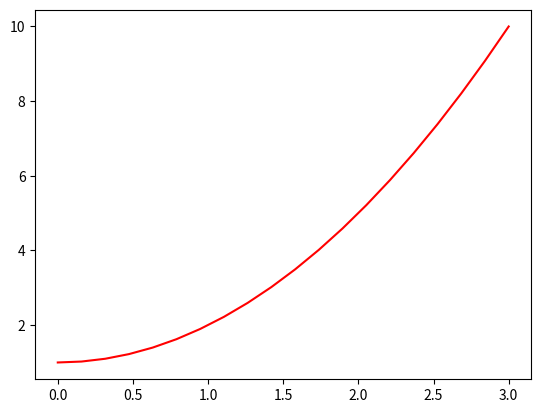

Write Python code to recreate this figure.
# -*- coding: utf-8 -*-
import numpy as np
import matplotlib.pyplot as plt

def main():
    x = np.linspace(0,3,20) # 0～3まで20刻みでxの値を生成
    y = x**2 + 1            # 曲線の式(2次関数)
    plt.plot(x,y,"r-")      # 曲線を引く
    plt.show()              # グラフ表示

if __name__ == '__main__':
    main()
